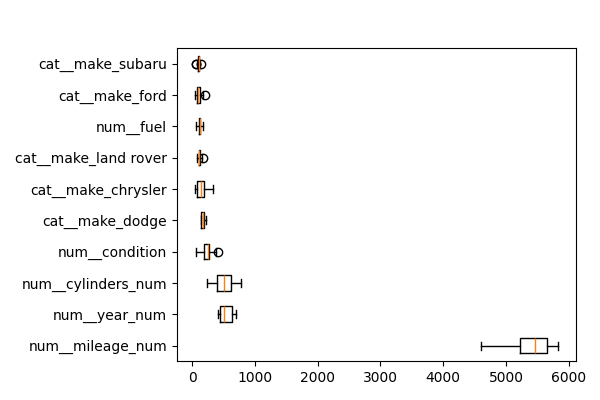

The file beside this chart, header and first rows:
feature, importances_mean
num__mileage_num, 5398
num__year_num, 531.4
num__cylinders_num, 497.6
num__condition, 241.6
cat__make_dodge, 170.2
cat__make_chrysler, 146
cat__make_land rover, 116.2
num__fuel, 115.7
cat__make_ford, 100.9
cat__make_subaru, 99.62
cat__make_jaguar, 97.12
cat__make_chevrolet, 92.78
cat__make_nissan, 43.83
num__title_status, 17.22
cat__make_bmw, 10.44
num__transmission, 9.484
cat__make_mercedes-benz, 4.965
cat__make_tesla, 4.125
cat__make_lexus, 3.008
cat__make_volkswagen, 1.772
cat__make_gmc, 0.6242
cat__make_hyundai, 0.5115
cat__make_buick, 0.008276
cat__make_freightliner, 0.0
cat__make_cadillac, 0.0
cat__make_acura, 0.0
cat__make_chevy, 0.0
cat__make_fiat, 0.0
cat__make_suzuki, 0.0
cat__make_maserati, 0.0
cat__make_kia, 0.0
cat__make_international, 0.0
cat__make_hyandia, 0.0
cat__make_infiniti, 0.0
cat__make_hummer, 0.0
cat__make_honda, 0.0
cat__make_vw, 0.0
cat__make_saab, 0.0
cat__make_mercedes, 0.0
cat__make_mercedes benz, 0.0
cat__make_lincoln, 0.0
cat__make_mitsubishi, 0.0
cat__make_mini, 0.0
cat__make_mercury, 0.0
cat__make_pontiac, 0.0
cat__make_toyota, 0.0
cat__make_scion, 0.0
cat__make_ram, -0.06837
cat__make_volvo, -0.4075
cat__make_audi, -1.277
cat__make_mazda, -4.441
cat__make_jeep, -41.05
